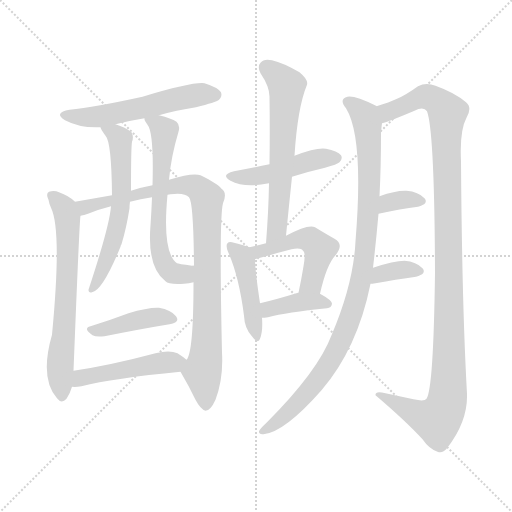
t = 0.00 s
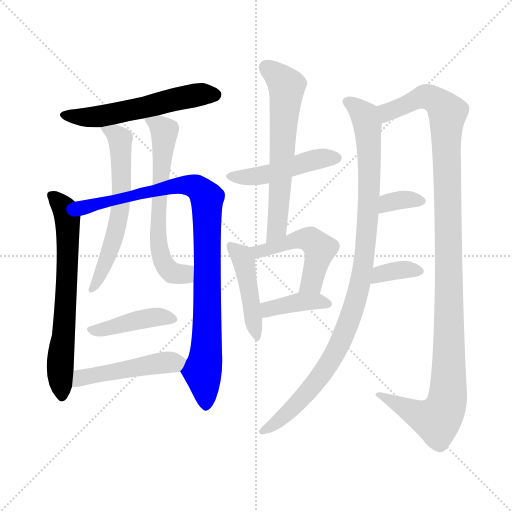
t = 2.36 s
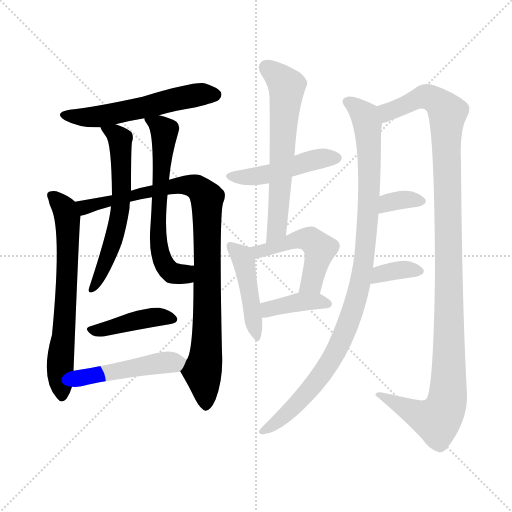
t = 4.72 s
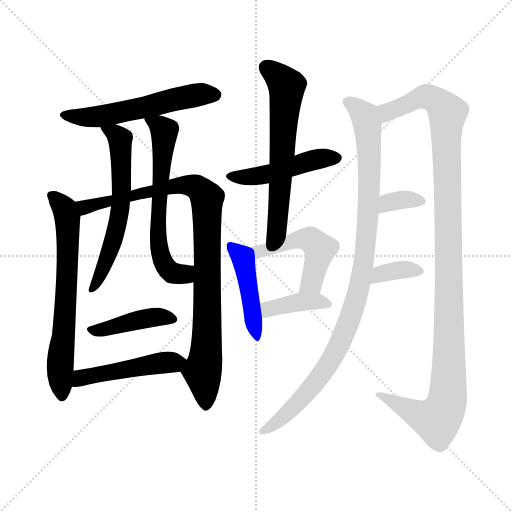
t = 7.08 s
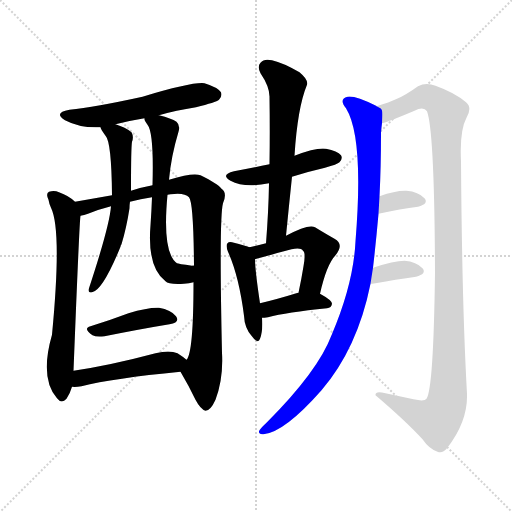
t = 9.44 s
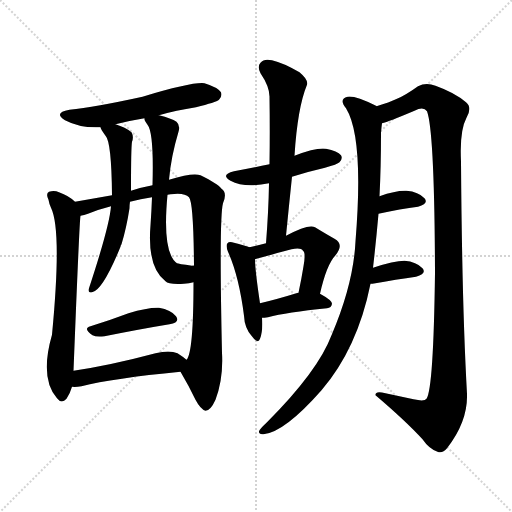
t = 11.80 s

The animated SVG that drew these frames (rendered in a browser with its animation timeline set to each time). Animation: 16 CSS @keyframes rules; one cycle of 11.80 s.

<svg version="1.1" viewBox="0 0 1024 1024" xmlns="http://www.w3.org/2000/svg">
  <g stroke="lightgray" stroke-dasharray="1,1" stroke-width="1" transform="scale(4, 4)">
    <line x1="0" y1="0" x2="256" y2="256"></line>
    <line x1="256" y1="0" x2="0" y2="256"></line>
    <line x1="128" y1="0" x2="128" y2="256"></line>
    <line x1="0" y1="128" x2="256" y2="128"></line>
  </g>
<g transform="scale(1, -1) translate(0, -900)">
   <style type="text/css">
    @keyframes keyframes0 {
      from {
       stroke: blue;
       stroke-dashoffset: 560;
       stroke-width: 128;
       }
       65% {
       animation-timing-function: step-end;
       stroke: blue;
       stroke-dashoffset: 0;
       stroke-width: 128;
       }
       to {
       stroke: black;
       stroke-width: 1024;
       }
       }
       #make-me-a-hanzi-animation-0 {
         animation: keyframes0 0.705729s both;
         animation-delay: 0.000000s;
         animation-timing-function: linear;
       }
    @keyframes keyframes1 {
      from {
       stroke: blue;
       stroke-dashoffset: 669;
       stroke-width: 128;
       }
       69% {
       animation-timing-function: step-end;
       stroke: blue;
       stroke-dashoffset: 0;
       stroke-width: 128;
       }
       to {
       stroke: black;
       stroke-width: 1024;
       }
       }
       #make-me-a-hanzi-animation-1 {
         animation: keyframes1 0.794434s both;
         animation-delay: 0.705729s;
         animation-timing-function: linear;
       }
    @keyframes keyframes2 {
      from {
       stroke: blue;
       stroke-dashoffset: 943;
       stroke-width: 128;
       }
       75% {
       animation-timing-function: step-end;
       stroke: blue;
       stroke-dashoffset: 0;
       stroke-width: 128;
       }
       to {
       stroke: black;
       stroke-width: 1024;
       }
       }
       #make-me-a-hanzi-animation-2 {
         animation: keyframes2 1.017415s both;
         animation-delay: 1.500163s;
         animation-timing-function: linear;
       }
    @keyframes keyframes3 {
      from {
       stroke: blue;
       stroke-dashoffset: 604;
       stroke-width: 128;
       }
       66% {
       animation-timing-function: step-end;
       stroke: blue;
       stroke-dashoffset: 0;
       stroke-width: 128;
       }
       to {
       stroke: black;
       stroke-width: 1024;
       }
       }
       #make-me-a-hanzi-animation-3 {
         animation: keyframes3 0.741536s both;
         animation-delay: 2.517578s;
         animation-timing-function: linear;
       }
    @keyframes keyframes4 {
      from {
       stroke: blue;
       stroke-dashoffset: 631;
       stroke-width: 128;
       }
       67% {
       animation-timing-function: step-end;
       stroke: blue;
       stroke-dashoffset: 0;
       stroke-width: 128;
       }
       to {
       stroke: black;
       stroke-width: 1024;
       }
       }
       #make-me-a-hanzi-animation-4 {
         animation: keyframes4 0.763509s both;
         animation-delay: 3.259115s;
         animation-timing-function: linear;
       }
    @keyframes keyframes5 {
      from {
       stroke: blue;
       stroke-dashoffset: 419;
       stroke-width: 128;
       }
       58% {
       animation-timing-function: step-end;
       stroke: blue;
       stroke-dashoffset: 0;
       stroke-width: 128;
       }
       to {
       stroke: black;
       stroke-width: 1024;
       }
       }
       #make-me-a-hanzi-animation-5 {
         animation: keyframes5 0.590983s both;
         animation-delay: 4.022624s;
         animation-timing-function: linear;
       }
    @keyframes keyframes6 {
      from {
       stroke: blue;
       stroke-dashoffset: 480;
       stroke-width: 128;
       }
       61% {
       animation-timing-function: step-end;
       stroke: blue;
       stroke-dashoffset: 0;
       stroke-width: 128;
       }
       to {
       stroke: black;
       stroke-width: 1024;
       }
       }
       #make-me-a-hanzi-animation-6 {
         animation: keyframes6 0.640625s both;
         animation-delay: 4.613607s;
         animation-timing-function: linear;
       }
    @keyframes keyframes7 {
      from {
       stroke: blue;
       stroke-dashoffset: 470;
       stroke-width: 128;
       }
       60% {
       animation-timing-function: step-end;
       stroke: blue;
       stroke-dashoffset: 0;
       stroke-width: 128;
       }
       to {
       stroke: black;
       stroke-width: 1024;
       }
       }
       #make-me-a-hanzi-animation-7 {
         animation: keyframes7 0.632487s both;
         animation-delay: 5.254232s;
         animation-timing-function: linear;
       }
    @keyframes keyframes8 {
      from {
       stroke: blue;
       stroke-dashoffset: 623;
       stroke-width: 128;
       }
       67% {
       animation-timing-function: step-end;
       stroke: blue;
       stroke-dashoffset: 0;
       stroke-width: 128;
       }
       to {
       stroke: black;
       stroke-width: 1024;
       }
       }
       #make-me-a-hanzi-animation-8 {
         animation: keyframes8 0.756999s both;
         animation-delay: 5.886719s;
         animation-timing-function: linear;
       }
    @keyframes keyframes9 {
      from {
       stroke: blue;
       stroke-dashoffset: 449;
       stroke-width: 128;
       }
       59% {
       animation-timing-function: step-end;
       stroke: blue;
       stroke-dashoffset: 0;
       stroke-width: 128;
       }
       to {
       stroke: black;
       stroke-width: 1024;
       }
       }
       #make-me-a-hanzi-animation-9 {
         animation: keyframes9 0.615397s both;
         animation-delay: 6.643717s;
         animation-timing-function: linear;
       }
    @keyframes keyframes10 {
      from {
       stroke: blue;
       stroke-dashoffset: 493;
       stroke-width: 128;
       }
       62% {
       animation-timing-function: step-end;
       stroke: blue;
       stroke-dashoffset: 0;
       stroke-width: 128;
       }
       to {
       stroke: black;
       stroke-width: 1024;
       }
       }
       #make-me-a-hanzi-animation-10 {
         animation: keyframes10 0.651204s both;
         animation-delay: 7.259115s;
         animation-timing-function: linear;
       }
    @keyframes keyframes11 {
      from {
       stroke: blue;
       stroke-dashoffset: 387;
       stroke-width: 128;
       }
       56% {
       animation-timing-function: step-end;
       stroke: blue;
       stroke-dashoffset: 0;
       stroke-width: 128;
       }
       to {
       stroke: black;
       stroke-width: 1024;
       }
       }
       #make-me-a-hanzi-animation-11 {
         animation: keyframes11 0.564941s both;
         animation-delay: 7.910319s;
         animation-timing-function: linear;
       }
    @keyframes keyframes12 {
      from {
       stroke: blue;
       stroke-dashoffset: 1000;
       stroke-width: 128;
       }
       76% {
       animation-timing-function: step-end;
       stroke: blue;
       stroke-dashoffset: 0;
       stroke-width: 128;
       }
       to {
       stroke: black;
       stroke-width: 1024;
       }
       }
       #make-me-a-hanzi-animation-12 {
         animation: keyframes12 1.063802s both;
         animation-delay: 8.475260s;
         animation-timing-function: linear;
       }
    @keyframes keyframes13 {
      from {
       stroke: blue;
       stroke-dashoffset: 1155;
       stroke-width: 128;
       }
       79% {
       animation-timing-function: step-end;
       stroke: blue;
       stroke-dashoffset: 0;
       stroke-width: 128;
       }
       to {
       stroke: black;
       stroke-width: 1024;
       }
       }
       #make-me-a-hanzi-animation-13 {
         animation: keyframes13 1.189941s both;
         animation-delay: 9.539063s;
         animation-timing-function: linear;
       }
    @keyframes keyframes14 {
      from {
       stroke: blue;
       stroke-dashoffset: 340;
       stroke-width: 128;
       }
       53% {
       animation-timing-function: step-end;
       stroke: blue;
       stroke-dashoffset: 0;
       stroke-width: 128;
       }
       to {
       stroke: black;
       stroke-width: 1024;
       }
       }
       #make-me-a-hanzi-animation-14 {
         animation: keyframes14 0.526693s both;
         animation-delay: 10.729004s;
         animation-timing-function: linear;
       }
    @keyframes keyframes15 {
      from {
       stroke: blue;
       stroke-dashoffset: 356;
       stroke-width: 128;
       }
       54% {
       animation-timing-function: step-end;
       stroke: blue;
       stroke-dashoffset: 0;
       stroke-width: 128;
       }
       to {
       stroke: black;
       stroke-width: 1024;
       }
       }
       #make-me-a-hanzi-animation-15 {
         animation: keyframes15 0.539714s both;
         animation-delay: 11.255697s;
         animation-timing-function: linear;
       }
</style>
<path d="M 318.0 669.5 Q 352.0 679.5 392.0 685.5 Q 432.0 695.5 438.0 700.5 Q 445.0 707.5 442.0 715.5 Q 435.0 725.5 409.0 733.5 Q 385.0 736.5 285.0 706.5 Q 189.0 685.5 139.0 680.5 Q 106.0 674.5 130.0 659.5 Q 160.0 643.5 201.0 645.5 L 231.0 651.5 Q 258.0 658.5 289.0 663.5 L 318.0 669.5 Z" fill="lightgray"></path> 
<path d="M 150.0 496.5 Q 138.0 508.5 118.0 515.5 Q 109.0 519.5 98.0 516.5 Q 91.0 512.5 97.0 500.5 Q 98.0 493.5 102.0 484.5 Q 124.0 439.5 104.0 230.5 Q 79.0 143.5 114.0 103.5 Q 123.0 91.5 133.0 102.5 Q 140.0 112.5 144.0 126.5 L 147.0 158.5 Q 159.0 462.5 161.0 468.5 C 163.0 486.5 163.0 486.5 150.0 496.5 Z" fill="lightgray"></path> 
<path d="M 361.0 156.5 Q 377.0 129.5 391.0 100.5 Q 401.0 81.5 411.0 78.5 Q 421.0 78.5 431.0 100.5 Q 447.0 142.5 444.0 194.5 Q 438.0 464.5 446.0 493.5 Q 455.0 514.5 443.0 522.5 Q 436.0 532.5 401.0 549.5 Q 386.0 555.5 338.0 540.5 L 305.0 529.5 Q 283.0 525.5 262.0 518.5 L 224.0 509.5 Q 190.0 503.5 150.0 496.5 C 120.0 491.5 132.0 459.5 161.0 468.5 Q 168.0 469.5 176.0 472.5 Q 198.0 481.5 222.0 487.5 L 260.0 496.5 Q 281.0 502.5 304.0 505.5 L 335.0 510.5 Q 338.0 511.5 341.0 511.5 Q 369.0 515.5 378.0 505.5 Q 387.0 495.5 388.0 368.5 L 387.0 335.5 Q 387.0 194.5 373.0 180.5 C 363.0 152.5 359.0 160.5 361.0 156.5 Z" fill="lightgray"></path> 
<path d="M 201.0 645.5 Q 201.0 642.5 211.0 628.5 Q 223.0 616.5 224.0 509.5 L 222.0 487.5 Q 219.0 447.5 177.0 320.5 Q 177.0 313.5 184.0 315.5 Q 205.0 318.5 241.0 406.5 Q 241.0 409.5 243.0 411.5 Q 253.0 444.5 259.0 483.5 Q 259.0 490.5 260.0 496.5 L 262.0 518.5 Q 262.0 605.5 264.0 616.5 Q 268.0 626.5 263.0 635.5 Q 251.0 645.5 231.0 651.5 C 203.0 661.5 191.0 665.5 201.0 645.5 Z" fill="lightgray"></path> 
<path d="M 338.0 540.5 Q 342.0 586.5 357.0 636.5 Q 361.0 649.5 353.0 656.5 Q 343.0 663.5 318.0 669.5 C 289.0 677.5 283.0 678.5 289.0 663.5 Q 288.0 659.5 295.0 650.5 Q 308.0 634.5 305.0 529.5 L 304.0 505.5 Q 303.0 478.5 301.0 449.5 Q 294.0 365.5 331.0 337.5 Q 337.0 330.5 368.0 332.5 Q 378.0 333.5 387.0 335.5 C 417.0 340.5 418.0 365.5 388.0 368.5 Q 387.0 369.5 384.0 368.5 Q 356.0 372.5 354.0 373.5 Q 324.0 394.5 335.0 510.5 L 338.0 540.5 Z" fill="lightgray"></path> 
<path d="M 181.0 247.5 Q 165.0 243.5 185.0 229.5 Q 192.0 225.5 209.0 227.5 Q 284.0 242.5 339.0 251.5 Q 361.0 255.5 352.0 267.5 Q 342.0 280.5 318.0 284.5 Q 296.0 285.5 257.0 273.5 Q 217.0 258.5 181.0 247.5 Z" fill="lightgray"></path> 
<path d="M 144.0 126.5 Q 151.0 125.5 163.0 127.5 Q 226.0 143.5 361.0 156.5 C 391.0 159.5 396.0 161.5 373.0 180.5 Q 366.0 186.5 355.0 193.5 Q 339.0 200.5 311.0 193.5 Q 221.0 169.5 147.0 158.5 C 117.0 153.5 114.0 127.5 144.0 126.5 Z" fill="lightgray"></path> 
<path d="M 584.0 546.5 Q 615.0 556.5 650.0 564.5 Q 675.0 571.5 679.0 575.5 Q 686.0 582.5 682.0 589.5 Q 675.0 598.5 652.0 602.5 Q 633.0 605.5 589.0 588.5 L 539.0 571.5 Q 505.0 564.5 468.0 557.5 Q 440.0 550.5 461.0 538.5 Q 489.0 523.5 538.0 533.5 L 584.0 546.5 Z" fill="lightgray"></path> 
<path d="M 572.0 428.5 Q 578.0 489.5 584.0 546.5 L 589.0 588.5 Q 595.0 684.5 614.0 730.5 Q 617.0 740.5 599.0 755.5 Q 566.0 774.5 544.0 779.5 Q 528.0 783.5 521.0 774.5 Q 514.0 767.5 521.0 753.5 Q 540.0 725.5 539.0 704.5 Q 540.0 640.5 539.0 571.5 L 538.0 533.5 Q 537.0 476.5 532.0 413.5 C 530.0 383.5 569.0 398.5 572.0 428.5 Z" fill="lightgray"></path> 
<path d="M 499.0 405.5 Q 489.0 409.5 468.0 414.5 Q 458.0 417.5 455.0 413.5 Q 451.0 409.5 456.0 396.5 Q 478.0 347.5 488.0 268.5 Q 489.0 244.5 503.0 228.5 Q 516.0 210.5 520.0 222.5 Q 526.0 237.5 524.0 264.5 L 520.0 293.5 Q 510.0 360.5 510.0 381.5 C 509.0 401.5 509.0 401.5 499.0 405.5 Z" fill="lightgray"></path> 
<path d="M 640.0 312.5 Q 653.0 370.5 671.0 389.5 Q 689.0 411.5 669.0 422.5 Q 653.0 431.5 630.0 445.5 Q 617.0 452.5 572.0 428.5 L 532.0 413.5 Q 516.0 409.5 499.0 405.5 C 470.0 398.5 481.0 372.5 510.0 381.5 Q 519.0 384.5 583.0 401.5 Q 602.0 405.5 606.0 398.5 Q 612.0 394.5 607.0 367.5 Q 603.0 342.5 597.0 314.5 C 591.0 285.5 633.0 283.5 640.0 312.5 Z" fill="lightgray"></path> 
<path d="M 524.0 264.5 Q 528.0 264.5 536.0 265.5 Q 573.0 275.5 654.0 283.5 Q 663.0 284.5 664.0 292.5 Q 664.0 299.5 640.0 312.5 L 597.0 314.5 L 596.0 314.5 Q 554.0 301.5 520.0 293.5 C 491.0 286.5 494.0 263.5 524.0 264.5 Z" fill="lightgray"></path> 
<path d="M 746.0 364.5 Q 752.0 415.5 757.0 472.5 L 759.0 507.5 Q 762.0 565.5 762.0 634.5 Q 763.0 646.5 764.0 653.5 C 766.0 681.5 766.0 681.5 753.0 687.5 Q 753.0 688.5 752.0 688.5 Q 709.0 709.5 695.0 706.5 Q 677.0 702.5 692.0 683.5 Q 728.0 625.5 711.0 417.5 Q 707.0 332.5 663.0 229.5 Q 636.0 157.5 533.0 54.5 Q 520.0 42.5 518.0 37.5 Q 517.0 30.5 527.0 31.5 Q 569.0 35.5 643.0 119.5 Q 715.0 203.5 741.0 332.5 L 746.0 364.5 Z" fill="lightgray"></path> 
<path d="M 764.0 653.5 Q 777.0 656.5 829.0 678.5 Q 847.0 687.5 854.0 677.5 Q 869.0 637.5 870.0 354.5 Q 867.0 122.5 853.0 102.5 Q 849.0 96.5 827.0 101.5 Q 799.0 107.5 771.0 113.5 Q 750.0 119.5 751.0 109.5 Q 811.0 58.5 845.0 21.5 Q 858.0 2.5 875.0 -3.5 Q 885.0 -7.5 894.0 3.5 Q 936.0 57.5 934.0 112.5 Q 924.0 289.5 922.0 577.5 Q 919.0 638.5 933.0 664.5 Q 945.0 685.5 932.0 695.5 Q 910.0 714.5 871.0 728.5 Q 852.0 735.5 836.0 727.5 Q 811.0 709.5 794.0 702.5 Q 779.0 695.5 753.0 687.5 C 725.0 677.5 736.0 643.5 764.0 653.5 Z" fill="lightgray"></path> 
<path d="M 757.0 472.5 Q 802.0 482.5 836.0 486.5 Q 858.0 492.5 849.0 503.5 Q 837.0 516.5 813.0 518.5 Q 792.0 519.5 759.0 507.5 C 731.0 497.5 728.0 466.5 757.0 472.5 Z" fill="lightgray"></path> 
<path d="M 741.0 332.5 Q 742.0 332.5 745.0 332.5 Q 794.0 341.5 832.0 346.5 Q 854.0 352.5 845.0 363.5 Q 833.0 376.5 809.0 378.5 Q 788.0 378.5 746.0 364.5 C 718.0 355.5 711.0 332.5 741.0 332.5 Z" fill="lightgray"></path> 
      <clipPath id="make-me-a-hanzi-clip-0">
      <path d="M 318.0 669.5 Q 352.0 679.5 392.0 685.5 Q 432.0 695.5 438.0 700.5 Q 445.0 707.5 442.0 715.5 Q 435.0 725.5 409.0 733.5 Q 385.0 736.5 285.0 706.5 Q 189.0 685.5 139.0 680.5 Q 106.0 674.5 130.0 659.5 Q 160.0 643.5 201.0 645.5 L 231.0 651.5 Q 258.0 658.5 289.0 663.5 L 318.0 669.5 Z" fill="lightgray"></path>
      </clipPath>
      <path clip-path="url(#make-me-a-hanzi-clip-0)" d="M 132.0 671.5 L 154.0 665.5 L 204.0 667.5 L 378.0 707.5 L 431.0 710.5 " fill="none" id="make-me-a-hanzi-animation-0" stroke-dasharray="432 864" stroke-linecap="round"></path>

      <clipPath id="make-me-a-hanzi-clip-1">
      <path d="M 150.0 496.5 Q 138.0 508.5 118.0 515.5 Q 109.0 519.5 98.0 516.5 Q 91.0 512.5 97.0 500.5 Q 98.0 493.5 102.0 484.5 Q 124.0 439.5 104.0 230.5 Q 79.0 143.5 114.0 103.5 Q 123.0 91.5 133.0 102.5 Q 140.0 112.5 144.0 126.5 L 147.0 158.5 Q 159.0 462.5 161.0 468.5 C 163.0 486.5 163.0 486.5 150.0 496.5 Z" fill="lightgray"></path>
      </clipPath>
      <path clip-path="url(#make-me-a-hanzi-clip-1)" d="M 104.0 508.5 L 125.0 488.5 L 135.0 464.5 L 132.0 280.5 L 120.0 164.5 L 124.0 107.5 " fill="none" id="make-me-a-hanzi-animation-1" stroke-dasharray="541 1082" stroke-linecap="round"></path>

      <clipPath id="make-me-a-hanzi-clip-2">
      <path d="M 361.0 156.5 Q 377.0 129.5 391.0 100.5 Q 401.0 81.5 411.0 78.5 Q 421.0 78.5 431.0 100.5 Q 447.0 142.5 444.0 194.5 Q 438.0 464.5 446.0 493.5 Q 455.0 514.5 443.0 522.5 Q 436.0 532.5 401.0 549.5 Q 386.0 555.5 338.0 540.5 L 305.0 529.5 Q 283.0 525.5 262.0 518.5 L 224.0 509.5 Q 190.0 503.5 150.0 496.5 C 120.0 491.5 132.0 459.5 161.0 468.5 Q 168.0 469.5 176.0 472.5 Q 198.0 481.5 222.0 487.5 L 260.0 496.5 Q 281.0 502.5 304.0 505.5 L 335.0 510.5 Q 338.0 511.5 341.0 511.5 Q 369.0 515.5 378.0 505.5 Q 387.0 495.5 388.0 368.5 L 387.0 335.5 Q 387.0 194.5 373.0 180.5 C 363.0 152.5 359.0 160.5 361.0 156.5 Z" fill="lightgray"></path>
      </clipPath>
      <path clip-path="url(#make-me-a-hanzi-clip-2)" d="M 159.0 491.5 L 170.0 485.5 L 353.0 530.5 L 392.0 526.5 L 414.0 504.5 L 416.0 260.5 L 405.0 153.5 L 411.0 89.5 " fill="none" id="make-me-a-hanzi-animation-2" stroke-dasharray="815 1630" stroke-linecap="round"></path>

      <clipPath id="make-me-a-hanzi-clip-3">
      <path d="M 201.0 645.5 Q 201.0 642.5 211.0 628.5 Q 223.0 616.5 224.0 509.5 L 222.0 487.5 Q 219.0 447.5 177.0 320.5 Q 177.0 313.5 184.0 315.5 Q 205.0 318.5 241.0 406.5 Q 241.0 409.5 243.0 411.5 Q 253.0 444.5 259.0 483.5 Q 259.0 490.5 260.0 496.5 L 262.0 518.5 Q 262.0 605.5 264.0 616.5 Q 268.0 626.5 263.0 635.5 Q 251.0 645.5 231.0 651.5 C 203.0 661.5 191.0 665.5 201.0 645.5 Z" fill="lightgray"></path>
      </clipPath>
      <path clip-path="url(#make-me-a-hanzi-clip-3)" d="M 209.0 645.5 L 240.0 621.5 L 243.0 514.5 L 222.0 400.5 L 184.0 323.5 " fill="none" id="make-me-a-hanzi-animation-3" stroke-dasharray="476 952" stroke-linecap="round"></path>

      <clipPath id="make-me-a-hanzi-clip-4">
      <path d="M 338.0 540.5 Q 342.0 586.5 357.0 636.5 Q 361.0 649.5 353.0 656.5 Q 343.0 663.5 318.0 669.5 C 289.0 677.5 283.0 678.5 289.0 663.5 Q 288.0 659.5 295.0 650.5 Q 308.0 634.5 305.0 529.5 L 304.0 505.5 Q 303.0 478.5 301.0 449.5 Q 294.0 365.5 331.0 337.5 Q 337.0 330.5 368.0 332.5 Q 378.0 333.5 387.0 335.5 C 417.0 340.5 418.0 365.5 388.0 368.5 Q 387.0 369.5 384.0 368.5 Q 356.0 372.5 354.0 373.5 Q 324.0 394.5 335.0 510.5 L 338.0 540.5 Z" fill="lightgray"></path>
      </clipPath>
      <path clip-path="url(#make-me-a-hanzi-clip-4)" d="M 297.0 659.5 L 314.0 652.5 L 329.0 636.5 L 315.0 438.5 L 321.0 390.5 L 330.0 369.5 L 347.0 353.5 L 368.0 352.5 L 386.0 363.5 " fill="none" id="make-me-a-hanzi-animation-4" stroke-dasharray="503 1006" stroke-linecap="round"></path>

      <clipPath id="make-me-a-hanzi-clip-5">
      <path d="M 181.0 247.5 Q 165.0 243.5 185.0 229.5 Q 192.0 225.5 209.0 227.5 Q 284.0 242.5 339.0 251.5 Q 361.0 255.5 352.0 267.5 Q 342.0 280.5 318.0 284.5 Q 296.0 285.5 257.0 273.5 Q 217.0 258.5 181.0 247.5 Z" fill="lightgray"></path>
      </clipPath>
      <path clip-path="url(#make-me-a-hanzi-clip-5)" d="M 183.0 238.5 L 312.0 266.5 L 343.0 261.5 " fill="none" id="make-me-a-hanzi-animation-5" stroke-dasharray="291 582" stroke-linecap="round"></path>

      <clipPath id="make-me-a-hanzi-clip-6">
      <path d="M 144.0 126.5 Q 151.0 125.5 163.0 127.5 Q 226.0 143.5 361.0 156.5 C 391.0 159.5 396.0 161.5 373.0 180.5 Q 366.0 186.5 355.0 193.5 Q 339.0 200.5 311.0 193.5 Q 221.0 169.5 147.0 158.5 C 117.0 153.5 114.0 127.5 144.0 126.5 Z" fill="lightgray"></path>
      </clipPath>
      <path clip-path="url(#make-me-a-hanzi-clip-6)" d="M 148.0 131.5 L 162.0 144.5 L 184.0 149.5 L 364.0 177.5 " fill="none" id="make-me-a-hanzi-animation-6" stroke-dasharray="352 704" stroke-linecap="round"></path>

      <clipPath id="make-me-a-hanzi-clip-7">
      <path d="M 584.0 546.5 Q 615.0 556.5 650.0 564.5 Q 675.0 571.5 679.0 575.5 Q 686.0 582.5 682.0 589.5 Q 675.0 598.5 652.0 602.5 Q 633.0 605.5 589.0 588.5 L 539.0 571.5 Q 505.0 564.5 468.0 557.5 Q 440.0 550.5 461.0 538.5 Q 489.0 523.5 538.0 533.5 L 584.0 546.5 Z" fill="lightgray"></path>
      </clipPath>
      <path clip-path="url(#make-me-a-hanzi-clip-7)" d="M 463.0 548.5 L 483.0 545.5 L 541.0 552.5 L 618.0 578.5 L 672.0 584.5 " fill="none" id="make-me-a-hanzi-animation-7" stroke-dasharray="342 684" stroke-linecap="round"></path>

      <clipPath id="make-me-a-hanzi-clip-8">
      <path d="M 572.0 428.5 Q 578.0 489.5 584.0 546.5 L 589.0 588.5 Q 595.0 684.5 614.0 730.5 Q 617.0 740.5 599.0 755.5 Q 566.0 774.5 544.0 779.5 Q 528.0 783.5 521.0 774.5 Q 514.0 767.5 521.0 753.5 Q 540.0 725.5 539.0 704.5 Q 540.0 640.5 539.0 571.5 L 538.0 533.5 Q 537.0 476.5 532.0 413.5 C 530.0 383.5 569.0 398.5 572.0 428.5 Z" fill="lightgray"></path>
      </clipPath>
      <path clip-path="url(#make-me-a-hanzi-clip-8)" d="M 534.0 764.5 L 574.0 726.5 L 554.0 442.5 L 537.0 421.5 " fill="none" id="make-me-a-hanzi-animation-8" stroke-dasharray="495 990" stroke-linecap="round"></path>

      <clipPath id="make-me-a-hanzi-clip-9">
      <path d="M 499.0 405.5 Q 489.0 409.5 468.0 414.5 Q 458.0 417.5 455.0 413.5 Q 451.0 409.5 456.0 396.5 Q 478.0 347.5 488.0 268.5 Q 489.0 244.5 503.0 228.5 Q 516.0 210.5 520.0 222.5 Q 526.0 237.5 524.0 264.5 L 520.0 293.5 Q 510.0 360.5 510.0 381.5 C 509.0 401.5 509.0 401.5 499.0 405.5 Z" fill="lightgray"></path>
      </clipPath>
      <path clip-path="url(#make-me-a-hanzi-clip-9)" d="M 462.0 408.5 L 487.0 378.5 L 512.0 226.5 " fill="none" id="make-me-a-hanzi-animation-9" stroke-dasharray="321 642" stroke-linecap="round"></path>

      <clipPath id="make-me-a-hanzi-clip-10">
      <path d="M 640.0 312.5 Q 653.0 370.5 671.0 389.5 Q 689.0 411.5 669.0 422.5 Q 653.0 431.5 630.0 445.5 Q 617.0 452.5 572.0 428.5 L 532.0 413.5 Q 516.0 409.5 499.0 405.5 C 470.0 398.5 481.0 372.5 510.0 381.5 Q 519.0 384.5 583.0 401.5 Q 602.0 405.5 606.0 398.5 Q 612.0 394.5 607.0 367.5 Q 603.0 342.5 597.0 314.5 C 591.0 285.5 633.0 283.5 640.0 312.5 Z" fill="lightgray"></path>
      </clipPath>
      <path clip-path="url(#make-me-a-hanzi-clip-10)" d="M 506.0 401.5 L 530.0 399.5 L 608.0 422.5 L 624.0 418.5 L 636.0 407.5 L 638.0 391.5 L 623.0 334.5 L 604.0 320.5 " fill="none" id="make-me-a-hanzi-animation-10" stroke-dasharray="365 730" stroke-linecap="round"></path>

      <clipPath id="make-me-a-hanzi-clip-11">
      <path d="M 524.0 264.5 Q 528.0 264.5 536.0 265.5 Q 573.0 275.5 654.0 283.5 Q 663.0 284.5 664.0 292.5 Q 664.0 299.5 640.0 312.5 L 597.0 314.5 L 596.0 314.5 Q 554.0 301.5 520.0 293.5 C 491.0 286.5 494.0 263.5 524.0 264.5 Z" fill="lightgray"></path>
      </clipPath>
      <path clip-path="url(#make-me-a-hanzi-clip-11)" d="M 529.0 272.5 L 545.0 284.5 L 593.0 295.5 L 655.0 292.5 " fill="none" id="make-me-a-hanzi-animation-11" stroke-dasharray="259 518" stroke-linecap="round"></path>

      <clipPath id="make-me-a-hanzi-clip-12">
      <path d="M 746.0 364.5 Q 752.0 415.5 757.0 472.5 L 759.0 507.5 Q 762.0 565.5 762.0 634.5 Q 763.0 646.5 764.0 653.5 C 766.0 681.5 766.0 681.5 753.0 687.5 Q 753.0 688.5 752.0 688.5 Q 709.0 709.5 695.0 706.5 Q 677.0 702.5 692.0 683.5 Q 728.0 625.5 711.0 417.5 Q 707.0 332.5 663.0 229.5 Q 636.0 157.5 533.0 54.5 Q 520.0 42.5 518.0 37.5 Q 517.0 30.5 527.0 31.5 Q 569.0 35.5 643.0 119.5 Q 715.0 203.5 741.0 332.5 L 746.0 364.5 Z" fill="lightgray"></path>
      </clipPath>
      <path clip-path="url(#make-me-a-hanzi-clip-12)" d="M 696.0 694.5 L 729.0 669.5 L 736.0 642.5 L 738.0 502.5 L 720.0 328.5 L 679.0 209.5 L 642.0 148.5 L 585.0 82.5 L 525.0 37.5 " fill="none" id="make-me-a-hanzi-animation-12" stroke-dasharray="872 1744" stroke-linecap="round"></path>

      <clipPath id="make-me-a-hanzi-clip-13">
      <path d="M 764.0 653.5 Q 777.0 656.5 829.0 678.5 Q 847.0 687.5 854.0 677.5 Q 869.0 637.5 870.0 354.5 Q 867.0 122.5 853.0 102.5 Q 849.0 96.5 827.0 101.5 Q 799.0 107.5 771.0 113.5 Q 750.0 119.5 751.0 109.5 Q 811.0 58.5 845.0 21.5 Q 858.0 2.5 875.0 -3.5 Q 885.0 -7.5 894.0 3.5 Q 936.0 57.5 934.0 112.5 Q 924.0 289.5 922.0 577.5 Q 919.0 638.5 933.0 664.5 Q 945.0 685.5 932.0 695.5 Q 910.0 714.5 871.0 728.5 Q 852.0 735.5 836.0 727.5 Q 811.0 709.5 794.0 702.5 Q 779.0 695.5 753.0 687.5 C 725.0 677.5 736.0 643.5 764.0 653.5 Z" fill="lightgray"></path>
      </clipPath>
      <path clip-path="url(#make-me-a-hanzi-clip-13)" d="M 766.0 660.5 L 775.0 675.5 L 849.0 706.5 L 880.0 692.5 L 895.0 671.5 L 898.0 179.5 L 894.0 95.5 L 874.0 59.5 L 847.0 66.5 L 760.0 107.5 " fill="none" id="make-me-a-hanzi-animation-13" stroke-dasharray="1027 2054" stroke-linecap="round"></path>

      <clipPath id="make-me-a-hanzi-clip-14">
      <path d="M 757.0 472.5 Q 802.0 482.5 836.0 486.5 Q 858.0 492.5 849.0 503.5 Q 837.0 516.5 813.0 518.5 Q 792.0 519.5 759.0 507.5 C 731.0 497.5 728.0 466.5 757.0 472.5 Z" fill="lightgray"></path>
      </clipPath>
      <path clip-path="url(#make-me-a-hanzi-clip-14)" d="M 764.0 477.5 L 770.0 489.5 L 786.0 497.5 L 839.0 497.5 " fill="none" id="make-me-a-hanzi-animation-14" stroke-dasharray="212 424" stroke-linecap="round"></path>

      <clipPath id="make-me-a-hanzi-clip-15">
      <path d="M 741.0 332.5 Q 742.0 332.5 745.0 332.5 Q 794.0 341.5 832.0 346.5 Q 854.0 352.5 845.0 363.5 Q 833.0 376.5 809.0 378.5 Q 788.0 378.5 746.0 364.5 C 718.0 355.5 711.0 332.5 741.0 332.5 Z" fill="lightgray"></path>
      </clipPath>
      <path clip-path="url(#make-me-a-hanzi-clip-15)" d="M 743.0 337.5 L 752.0 339.5 L 761.0 352.5 L 786.0 358.5 L 835.0 357.5 " fill="none" id="make-me-a-hanzi-animation-15" stroke-dasharray="228 456" stroke-linecap="round"></path>

</g>
</svg>
